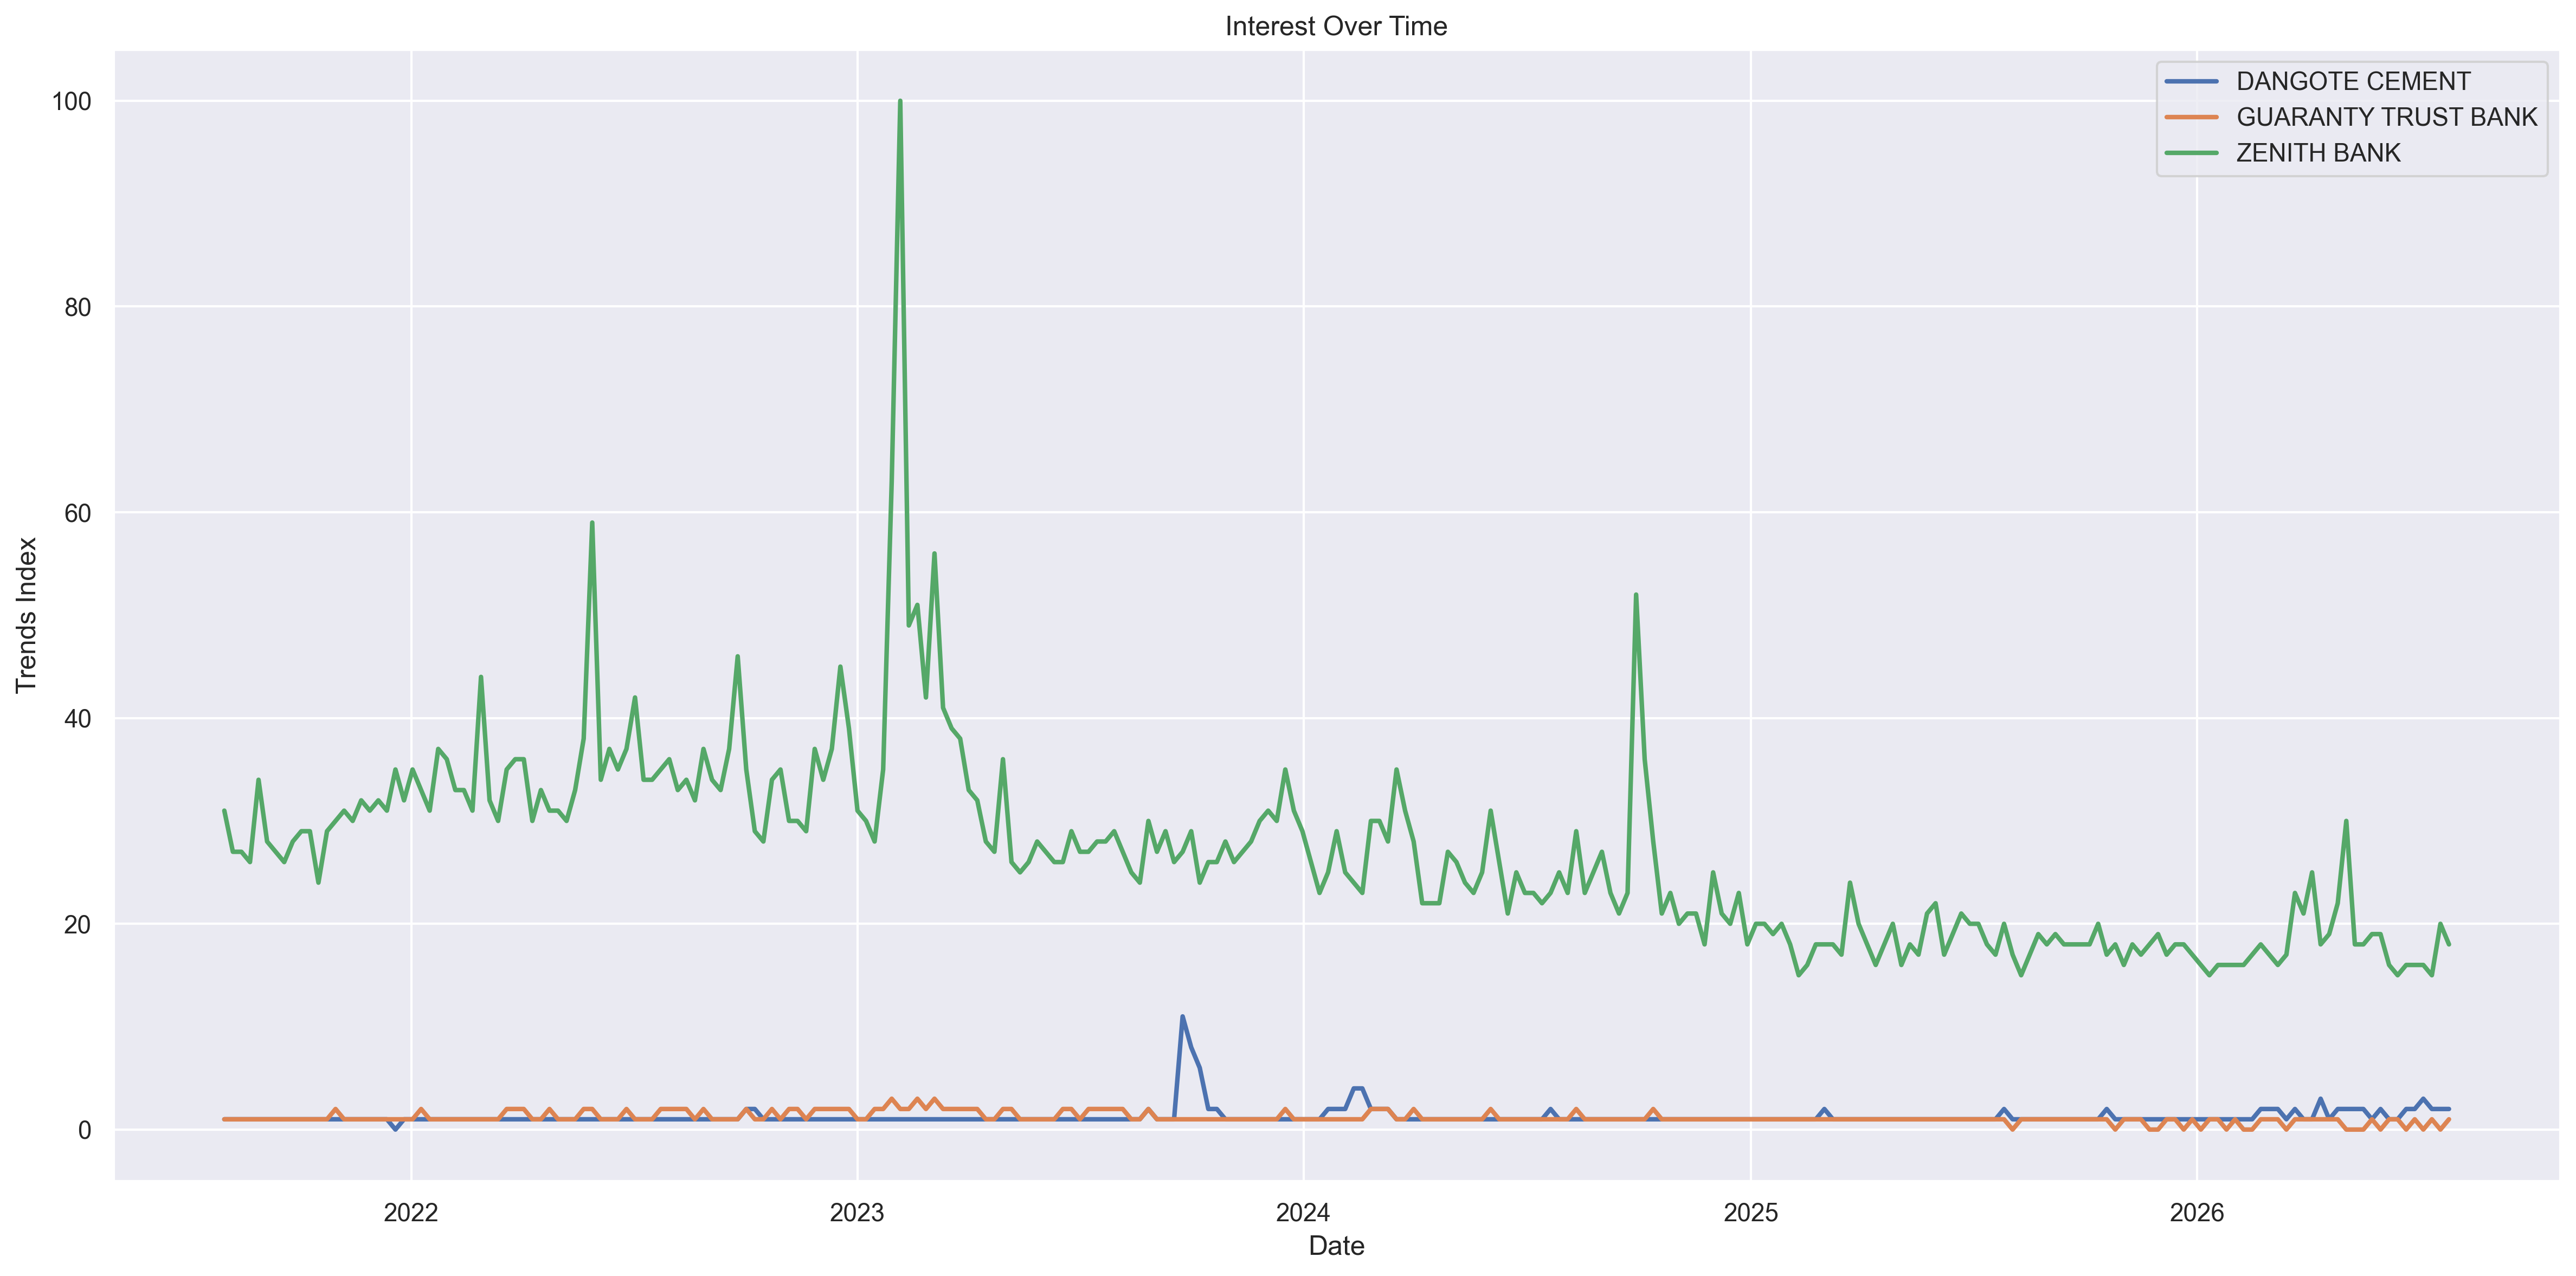

The table this chart was drawn from, first rows:
date, DANGOTE CEMENT, GUARANTY TRUST BANK, ZENITH BANK
2021-08-01, 1, 1, 31
2021-08-08, 1, 1, 27
2021-08-15, 1, 1, 27
2021-08-22, 1, 1, 26
2021-08-29, 1, 1, 34
2021-09-05, 1, 1, 28
2021-09-12, 1, 1, 27
2021-09-19, 1, 1, 26
2021-09-26, 1, 1, 28
2021-10-03, 1, 1, 29
2021-10-10, 1, 1, 29
2021-10-17, 1, 1, 24
2021-10-24, 1, 1, 29
2021-10-31, 1, 2, 30
2021-11-07, 1, 1, 31
2021-11-14, 1, 1, 30
2021-11-21, 1, 1, 32
2021-11-28, 1, 1, 31
2021-12-05, 1, 1, 32
2021-12-12, 1, 1, 31
2021-12-19, 0, 1, 35
2021-12-26, 1, 1, 32
2022-01-02, 1, 1, 35
2022-01-09, 1, 2, 33
2022-01-16, 1, 1, 31
2022-01-23, 1, 1, 37
2022-01-30, 1, 1, 36
2022-02-06, 1, 1, 33
2022-02-13, 1, 1, 33
2022-02-20, 1, 1, 31
2022-02-27, 1, 1, 44
2022-03-06, 1, 1, 32
2022-03-13, 1, 1, 30
2022-03-20, 1, 2, 35
2022-03-27, 1, 2, 36
2022-04-03, 1, 2, 36
2022-04-10, 1, 1, 30
2022-04-17, 1, 1, 33
2022-04-24, 1, 2, 31
2022-05-01, 1, 1, 31
2022-05-08, 1, 1, 30
2022-05-15, 1, 1, 33
2022-05-22, 1, 2, 38
2022-05-29, 1, 2, 59
2022-06-05, 1, 1, 34
2022-06-12, 1, 1, 37
2022-06-19, 1, 1, 35
2022-06-26, 1, 2, 37
2022-07-03, 1, 1, 42
2022-07-10, 1, 1, 34
2022-07-17, 1, 1, 34
2022-07-24, 1, 2, 35
2022-07-31, 1, 2, 36
2022-08-07, 1, 2, 33
2022-08-14, 1, 2, 34
2022-08-21, 1, 1, 32
2022-08-28, 1, 2, 37
2022-09-04, 1, 1, 34
2022-09-11, 1, 1, 33
2022-09-18, 1, 1, 37
... 201 more rows
